Dataset: trash_dataset (GitHub, Patipol-BKK/alphatrash-dataset). Classes: general waste, metal, organic waste, paper, plastic.

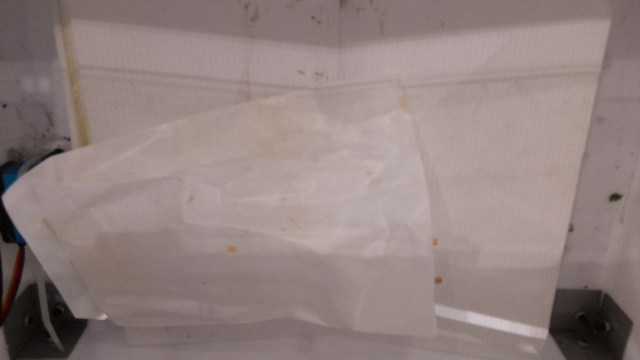
Label: paper

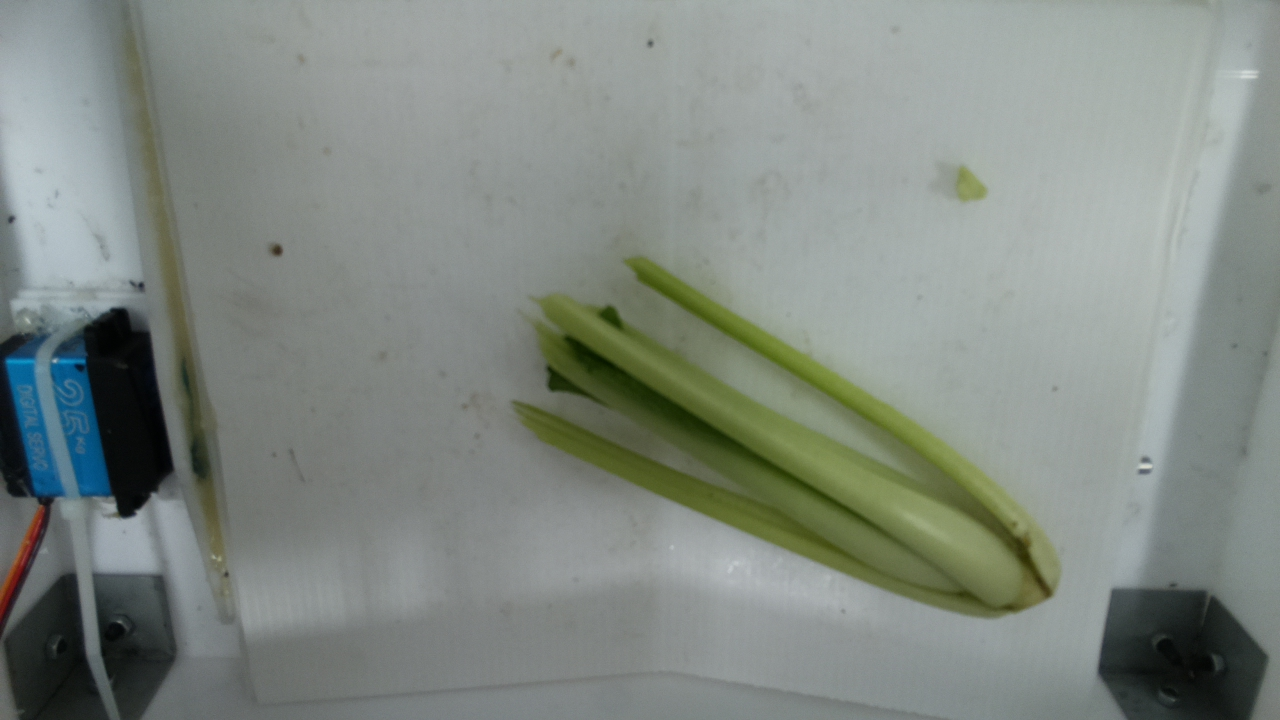
Label: organic waste

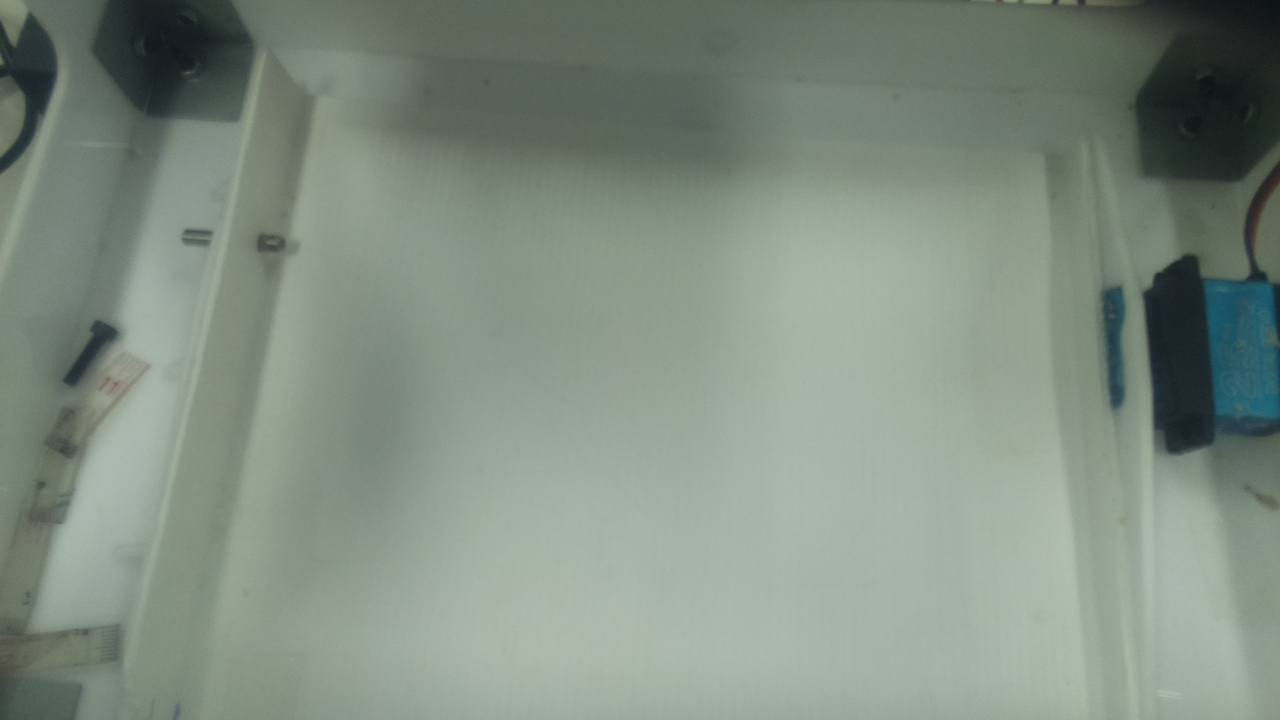
Label: metal

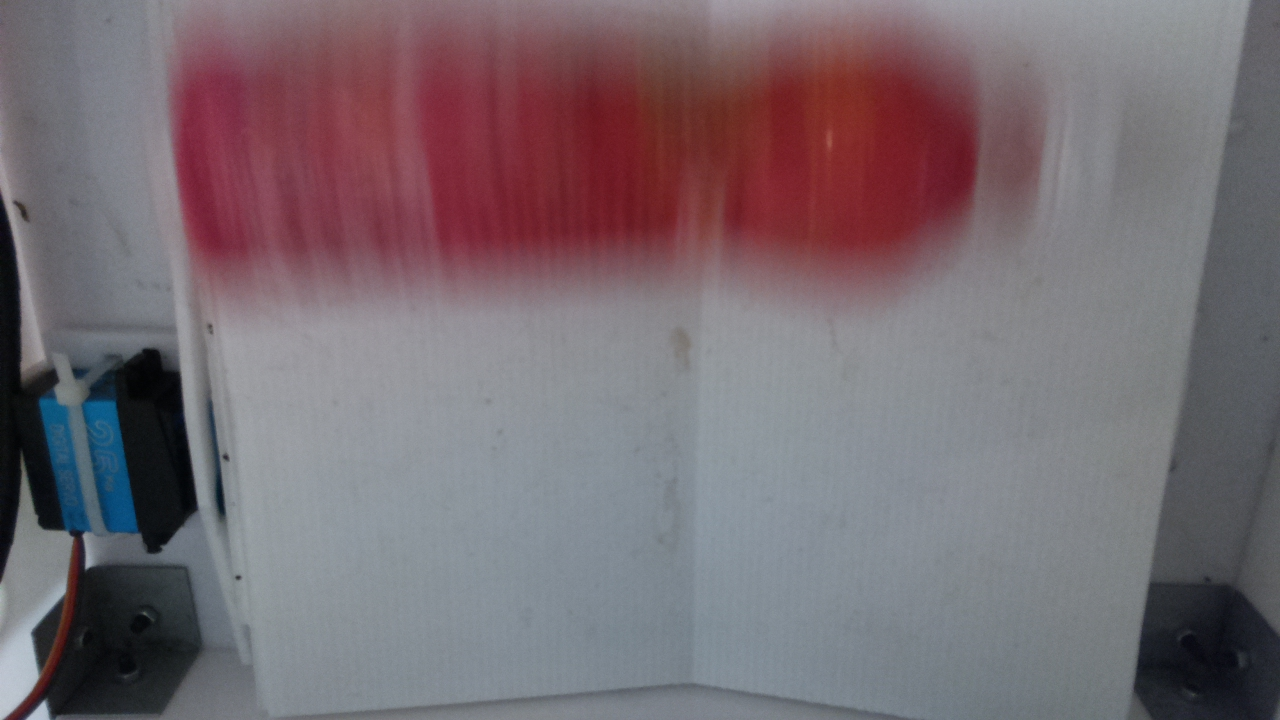
Label: plastic

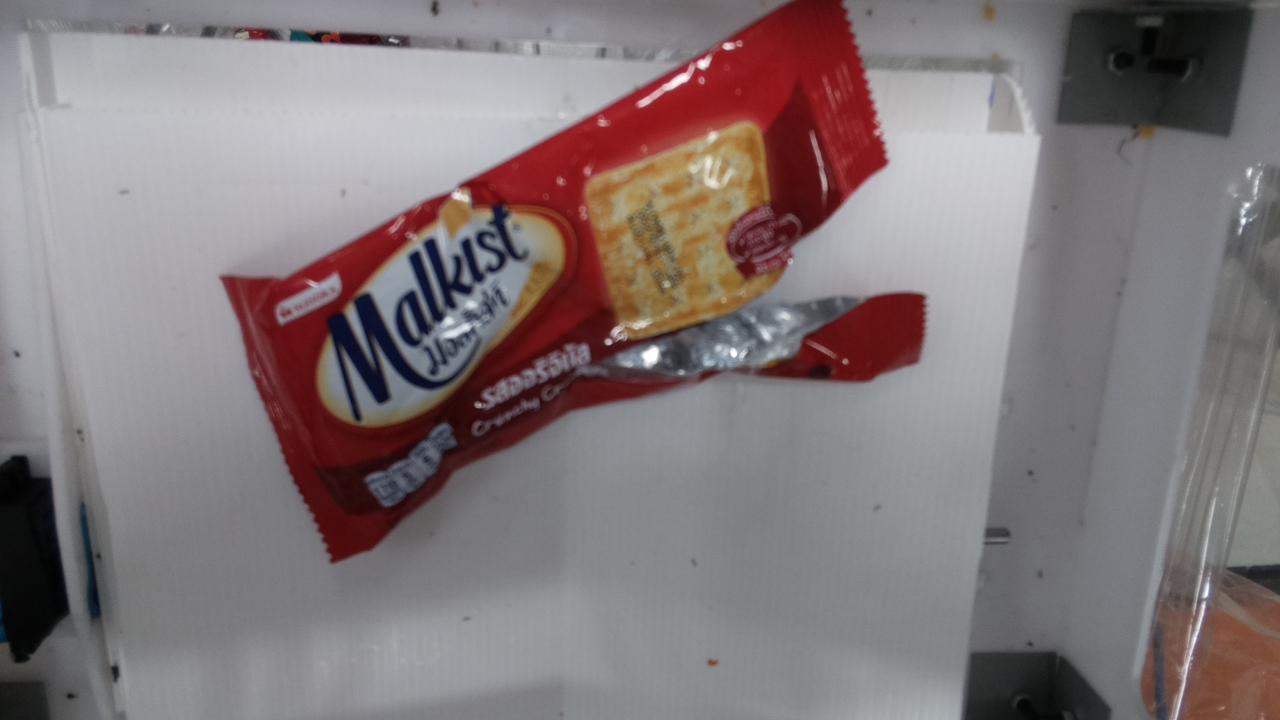
Label: general waste

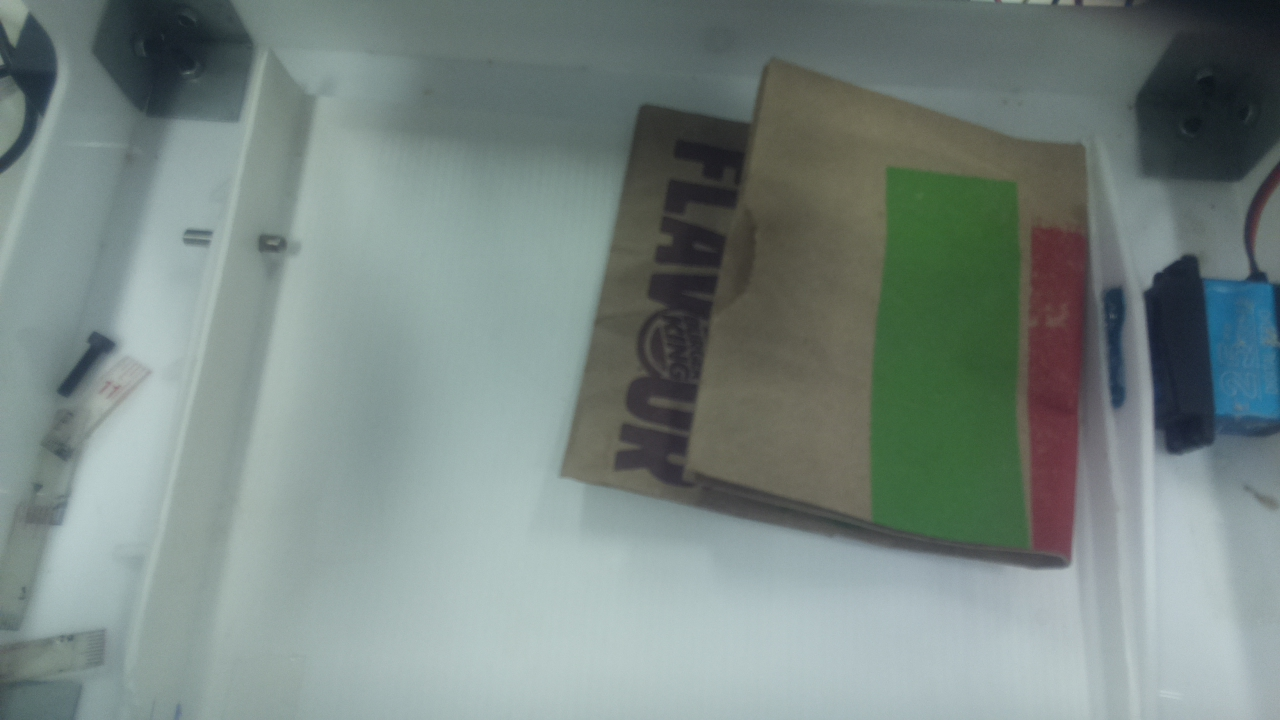
Label: paper
